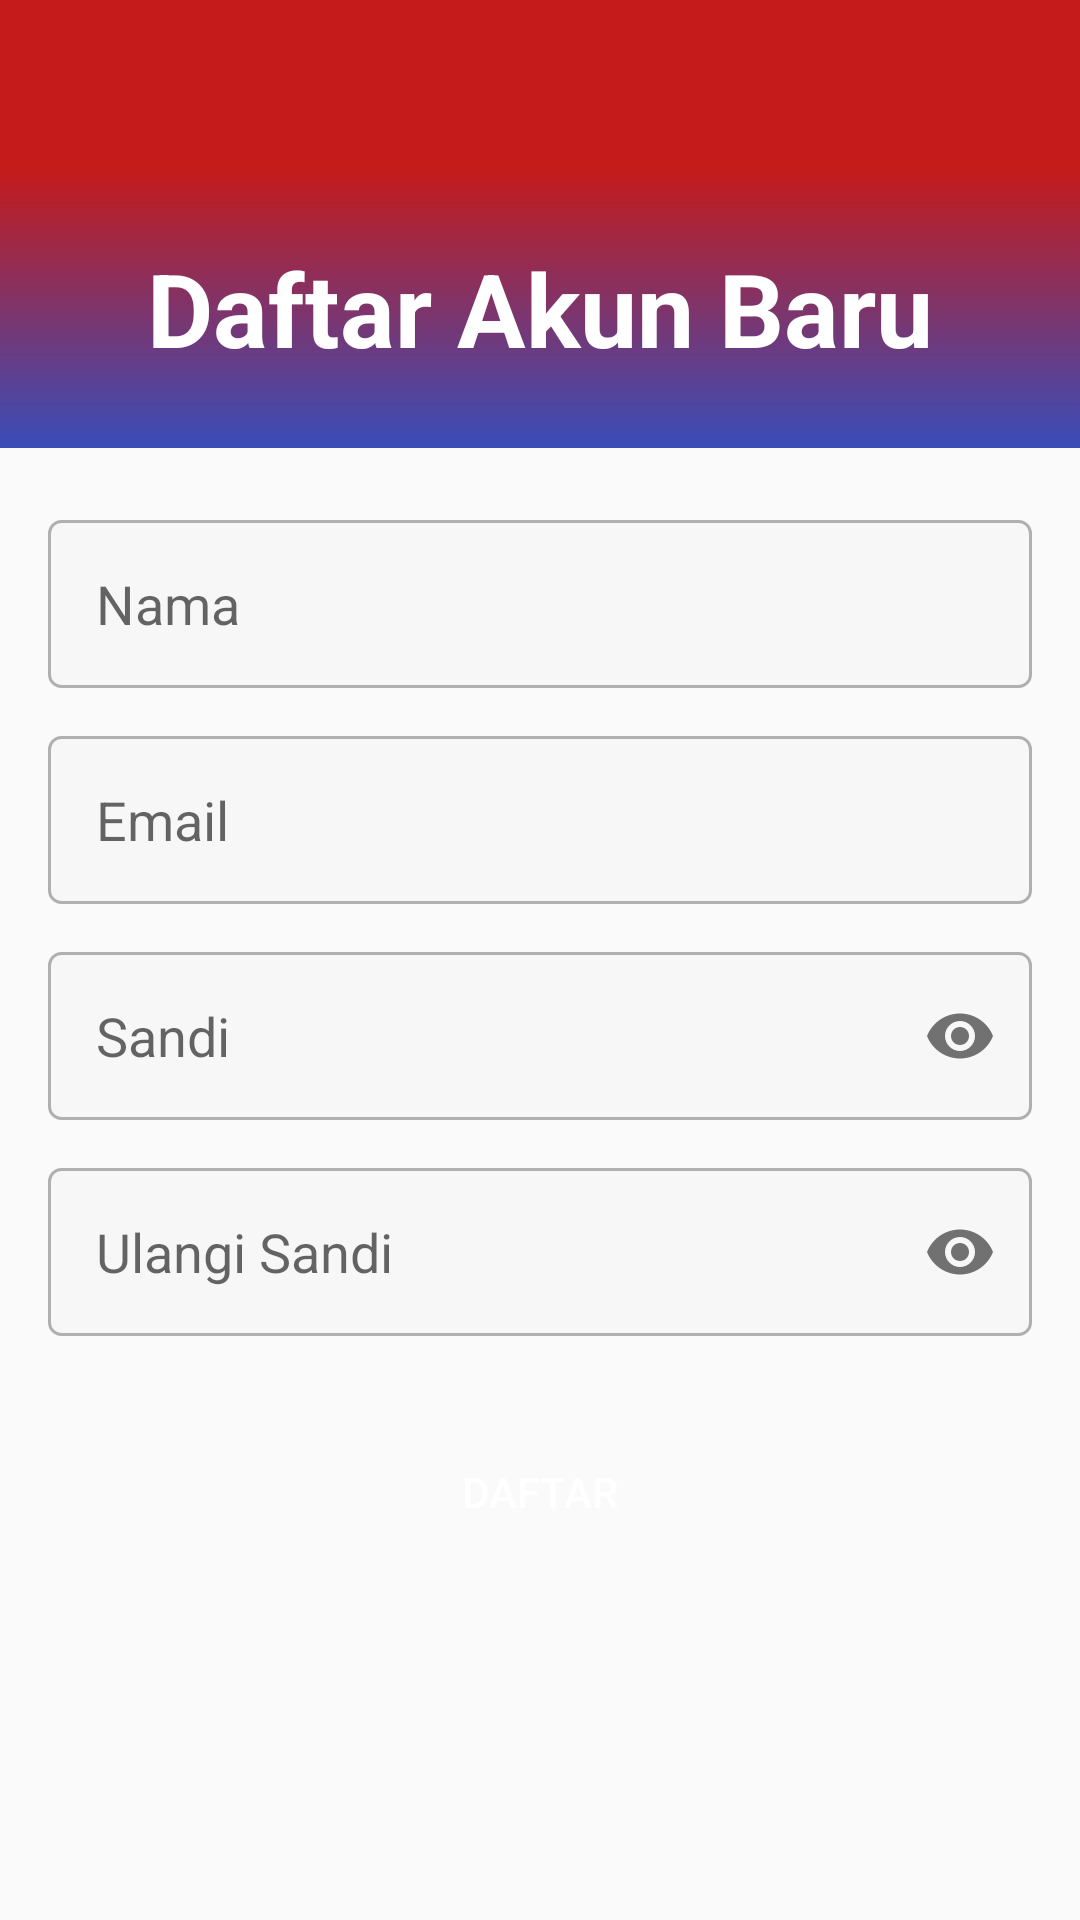

Produce the Android XML layout that renders to this screen, including the resource entries it uses.
<!-- AndroidManifest.xml: application theme Theme.ELEarningApps -->
<!-- res/layout/activity_register.xml -->
<?xml version="1.0" encoding="utf-8"?>
<androidx.constraintlayout.widget.ConstraintLayout xmlns:android="http://schemas.android.com/apk/res/android"
    xmlns:app="http://schemas.android.com/apk/res-auto"
    xmlns:tools="http://schemas.android.com/tools"
    android:layout_width="match_parent"
    android:layout_height="match_parent"
    tools:context=".RegisterActivity">

    <com.google.android.material.appbar.AppBarLayout
        android:id="@+id/appbar_register"
        android:layout_width="match_parent"
        android:layout_height="?attr/actionBarSize"
        app:elevation="0dp"
        android:gravity="center_vertical"
        android:background="@color/colorSecondary"
        app:layout_constraintTop_toTopOf="parent">

        <ImageButton
            android:id="@+id/btn_close_register"
            android:layout_width="wrap_content"
            android:layout_height="wrap_content"
            android:src="@drawable/ic_baseline_close_24"
            android:background="@android:color/transparent"
            android:layout_marginStart="@dimen/normal_100"
            app:tint="@color/white" />

    </com.google.android.material.appbar.AppBarLayout>

    <ScrollView
        android:layout_width="match_parent"
        android:layout_height="0dp"
        android:fillViewport="true"
        app:layout_constraintTop_toBottomOf="@id/appbar_register"
        app:layout_constraintBottom_toBottomOf="parent">

        <LinearLayout
            android:layout_width="match_parent"
            android:layout_height="wrap_content"
            android:orientation="vertical"
            android:padding="0dp">

            <LinearLayout
                android:layout_width="match_parent"
                android:layout_height="wrap_content"
                android:background="@drawable/bg_gradient_90"
                android:orientation="vertical">

                <ImageView
                    android:layout_width="wrap_content"
                    android:layout_height="wrap_content"
                    android:layout_gravity="center_horizontal"
                    android:src="@drawable/img_register_user" />

                <TextView
                    android:layout_width="wrap_content"
                    android:layout_height="wrap_content"
                    android:text="@string/register_new_account"
                    android:textStyle="bold"
                    android:textColor="@color/white"
                    android:layout_gravity="center_horizontal"
                    android:textSize="@dimen/h4"
                    android:layout_marginVertical="@dimen/normal_150"/>

            </LinearLayout>

            <LinearLayout
                android:layout_width="match_parent"
                android:layout_height="wrap_content"
                android:padding="@dimen/normal_100"
                android:orientation="vertical">


                <com.google.android.material.textfield.TextInputLayout
                    android:layout_width="match_parent"
                    android:layout_height="@dimen/edit_text_height"
                    app:hintEnabled="false"
                    android:layout_marginTop="@dimen/small_100">

                    <EditText
                        android:id="@+id/et_name_register"
                        android:layout_width="match_parent"
                        android:layout_height="match_parent"
                        android:background="@drawable/bg_edit_text"
                        android:hint="@string/name"
                        android:inputType="text"
                        android:paddingStart="@dimen/normal_100"
                        android:paddingEnd="@dimen/normal_100" />

                </com.google.android.material.textfield.TextInputLayout>

                <com.google.android.material.textfield.TextInputLayout
                    android:layout_width="match_parent"
                    android:layout_height="@dimen/edit_text_height"
                    app:hintEnabled="false"
                    android:layout_marginTop="@dimen/normal_100">

                    <EditText
                        android:id="@+id/et_email_register"
                        android:layout_width="match_parent"
                        android:layout_height="match_parent"
                        android:background="@drawable/bg_edit_text"
                        android:hint="@string/email"
                        android:inputType="textEmailAddress"
                        android:paddingStart="@dimen/normal_100"
                        android:paddingEnd="@dimen/normal_100" />

                </com.google.android.material.textfield.TextInputLayout>

                <com.google.android.material.textfield.TextInputLayout
                    android:layout_width="match_parent"
                    android:layout_height="@dimen/edit_text_height"
                    app:hintEnabled="false"
                    app:endIconMode="password_toggle"
                    android:layout_marginTop="@dimen/normal_100">

                    <EditText
                        android:id="@+id/et_password_register"
                        android:layout_width="match_parent"
                        android:layout_height="match_parent"
                        android:background="@drawable/bg_edit_text"
                        android:hint="@string/password"
                        android:inputType="textPassword"
                        android:paddingStart="@dimen/normal_100"
                        android:paddingEnd="@dimen/normal_100" />

                </com.google.android.material.textfield.TextInputLayout>

                <com.google.android.material.textfield.TextInputLayout
                    android:layout_width="match_parent"
                    android:layout_height="@dimen/edit_text_height"
                    app:hintEnabled="false"
                    app:endIconMode="password_toggle"
                    android:layout_marginTop="@dimen/normal_100">

                    <EditText
                        android:id="@+id/et_confirm_password_register"
                        android:layout_width="match_parent"
                        android:layout_height="match_parent"
                        android:background="@drawable/bg_edit_text"
                        android:hint="@string/confirm_password"
                        android:inputType="textPassword"
                        android:paddingStart="@dimen/normal_100"
                        android:paddingEnd="@dimen/normal_100" />

                </com.google.android.material.textfield.TextInputLayout>

                <Button
                    android:id="@+id/btn_register"
                    android:layout_width="match_parent"
                    android:layout_height="wrap_content"
                    android:text="@string/register"
                    android:textColor="@color/white"
                    android:background="@drawable/bg_btn_auth_color_primary"
                    android:layout_marginStart="@dimen/small_50"
                    android:layout_marginEnd="@dimen/small_50"
                    android:layout_marginTop="@dimen/normal_175"/>
            </LinearLayout>

        </LinearLayout>

    </ScrollView>

    <ProgressBar
        android:id="@+id/pb_register"
        android:layout_width="wrap_content"
        android:layout_height="wrap_content"
        android:visibility="gone"
        app:layout_constraintTop_toTopOf="parent"
        app:layout_constraintBottom_toBottomOf="parent"
        app:layout_constraintEnd_toEndOf="parent"
        app:layout_constraintStart_toStartOf="parent"/>

</androidx.constraintlayout.widget.ConstraintLayout>
<!-- resources referenced by this layout -->
<resources>
  <color name="colorSecondary">#C51B1B</color>
  <color name="white">#FFFFFFFF</color>
  <dimen name="edit_text_height">56dp</dimen>
  <dimen name="h4">34sp</dimen>
  <dimen name="normal_100">16dp</dimen>
  <dimen name="normal_150">24dp</dimen>
  <dimen name="normal_175">28dp</dimen>
  <dimen name="small_100">8dp</dimen>
  <dimen name="small_50">4dp</dimen>
  <!-- drawable bg_edit_text (drawable) -->
  <?xml version="1.0" encoding="utf-8"?>
  <shape xmlns:android="http://schemas.android.com/apk/res/android"
      android:shape="rectangle">
  
      <solid android:color="@color/bg_edit_text"/>
      <corners android:radius="@dimen/small_50"/>
      <stroke android:color="@color/colorGrayLight"
          android:width="1dp"/>
  
  </shape>
  <!-- drawable bg_gradient_90 (drawable) -->
  <?xml version="1.0" encoding="utf-8"?>
  <shape xmlns:android="http://schemas.android.com/apk/res/android"
      android:shape="rectangle">
      <gradient android:startColor="@color/colorPrimary"
          android:endColor="@color/colorSecondary"
          android:angle="90"
          android:type="linear"/>
  </shape>
  <string name="confirm_password">Ulangi Sandi</string>
  <string name="email">Email</string>
  <string name="name">Nama</string>
  <string name="password">Sandi</string>
  <string name="register">Daftar</string>
  <string name="register_new_account">Daftar Akun Baru</string>
  <style name="Theme.ELEarningApps" parent="Theme.AppCompat.Light.NoActionBar">
          
          <item name="colorPrimary">@color/colorPrimary</item>
          <item name="colorPrimaryVariant">@color/colorPrimaryDark</item>
          <item name="colorOnPrimary">@color/white</item>
          
          <item name="android:statusBarColor" tools:targetApi="l">@color/colorSecondary</item>
          
      </style>
  <color name="bg_edit_text">#f7f7f7</color>
  <color name="colorGrayLight">#B0B0B0</color>
  <color name="colorPrimary">#394DB9</color>
  <color name="colorPrimaryDark">#273BA3</color>
</resources>
